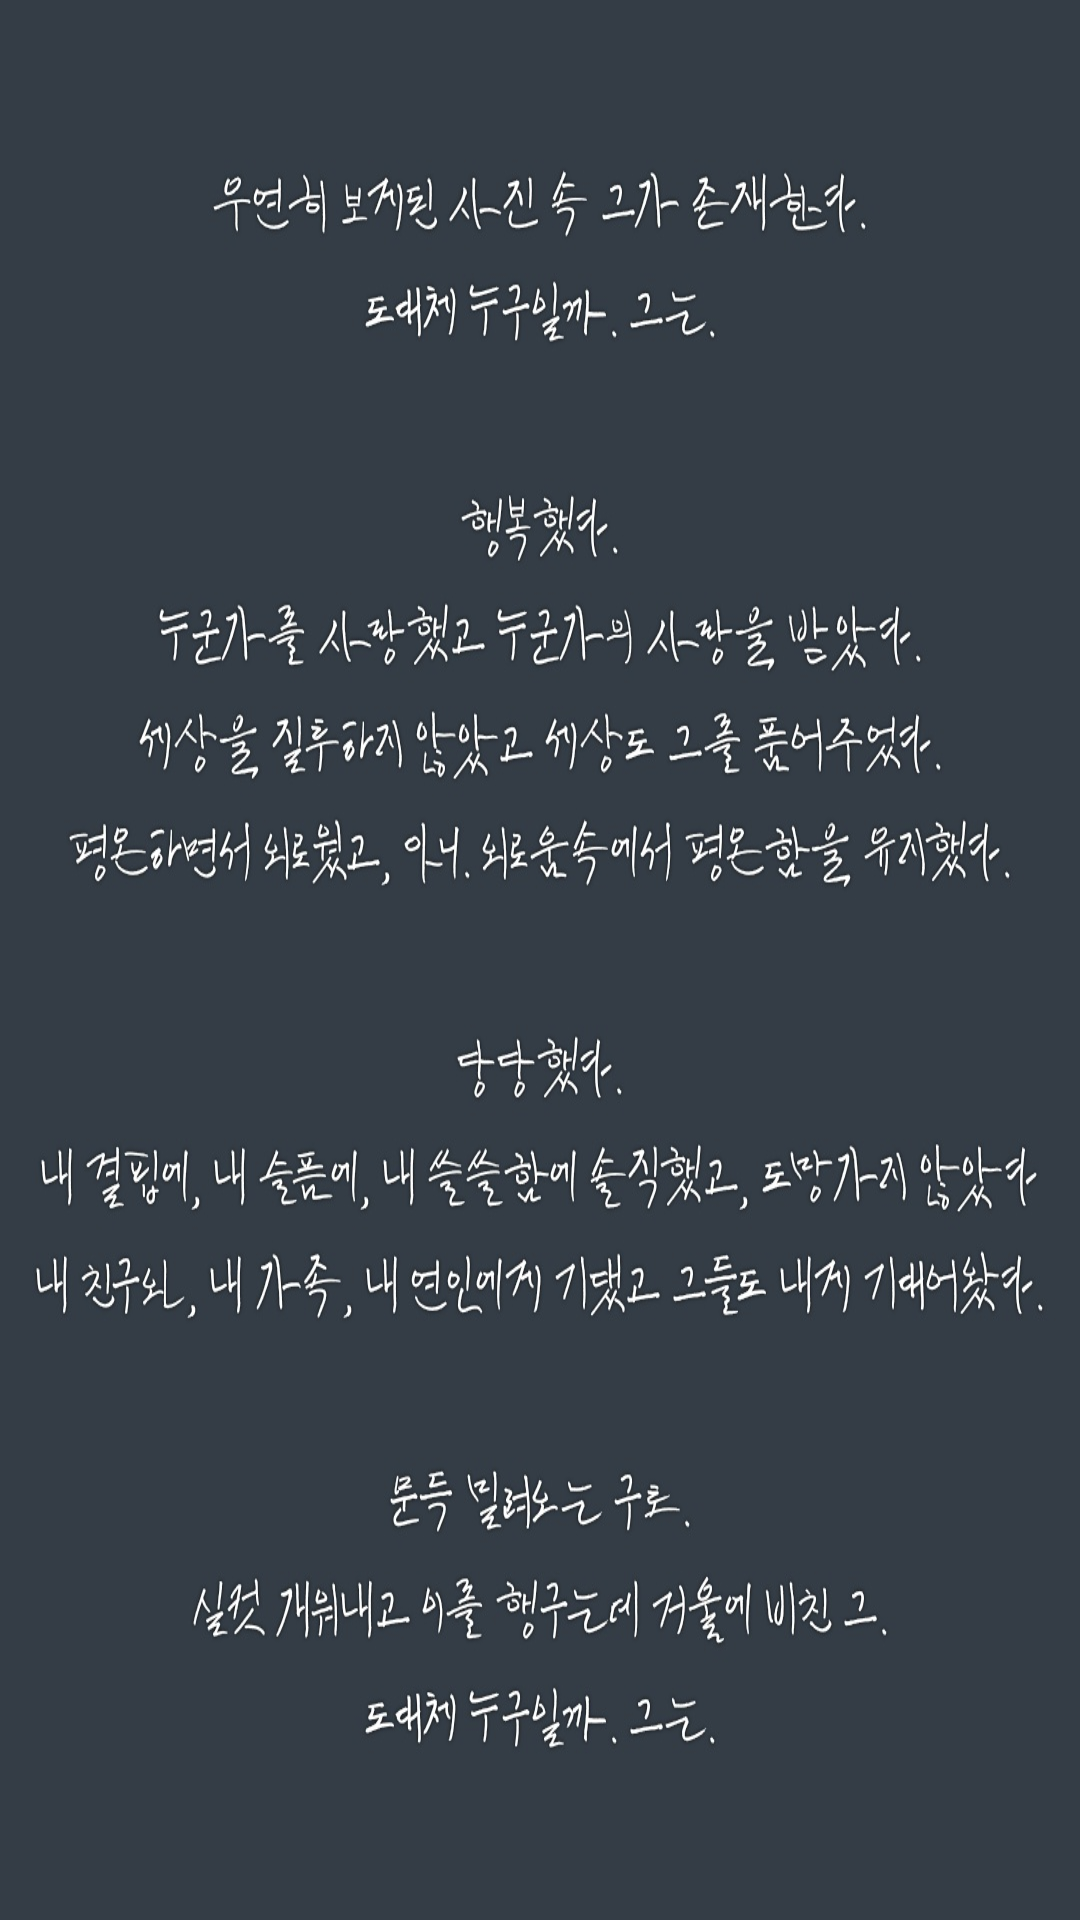

The Android layout XML behind this screen, and the referenced resources:
<!-- AndroidManifest.xml: application theme Theme.Final_project -->
<!-- res/layout/fragment_poem1.xml -->
<?xml version="1.0" encoding="utf-8"?>
<FrameLayout xmlns:android="http://schemas.android.com/apk/res/android"
    android:layout_width="match_parent"
    android:layout_height="match_parent">

    <ImageView
        android:layout_width="match_parent"
        android:layout_height="match_parent"
        android:background="@drawable/writing1"/>

</FrameLayout>
<!-- resources referenced by this layout -->
<resources>
  <!-- drawable writing1: jpg bitmap (drawable, 177764 bytes) -->
  <style name="Theme.Final_project" parent="Theme.AppCompat.Light">
  
          
          <item name="colorPrimary">#bbdefb</item>
          <item name="colorPrimaryVariant">@color/purple_700</item>
          <item name="colorOnPrimary">@color/black</item>
          
          <item name="colorSecondary">@color/teal_200</item>
          <item name="colorSecondaryVariant">@color/teal_700</item>
          <item name="colorOnSecondary">#bbdefb</item>
          
          <item name="android:statusBarColor" tools:targetApi="l">?attr/colorPrimaryVariant</item>
          
      </style>
  <!-- not gathered from this repository: default colours our renderer supplied (Android Studio template values) -->
  <color name="purple_700">#FF3700B3</color>
  <color name="teal_200">#FF03DAC5</color>
  <color name="teal_700">#FF018786</color>
  <color name="black">#FF000000</color>
</resources>
